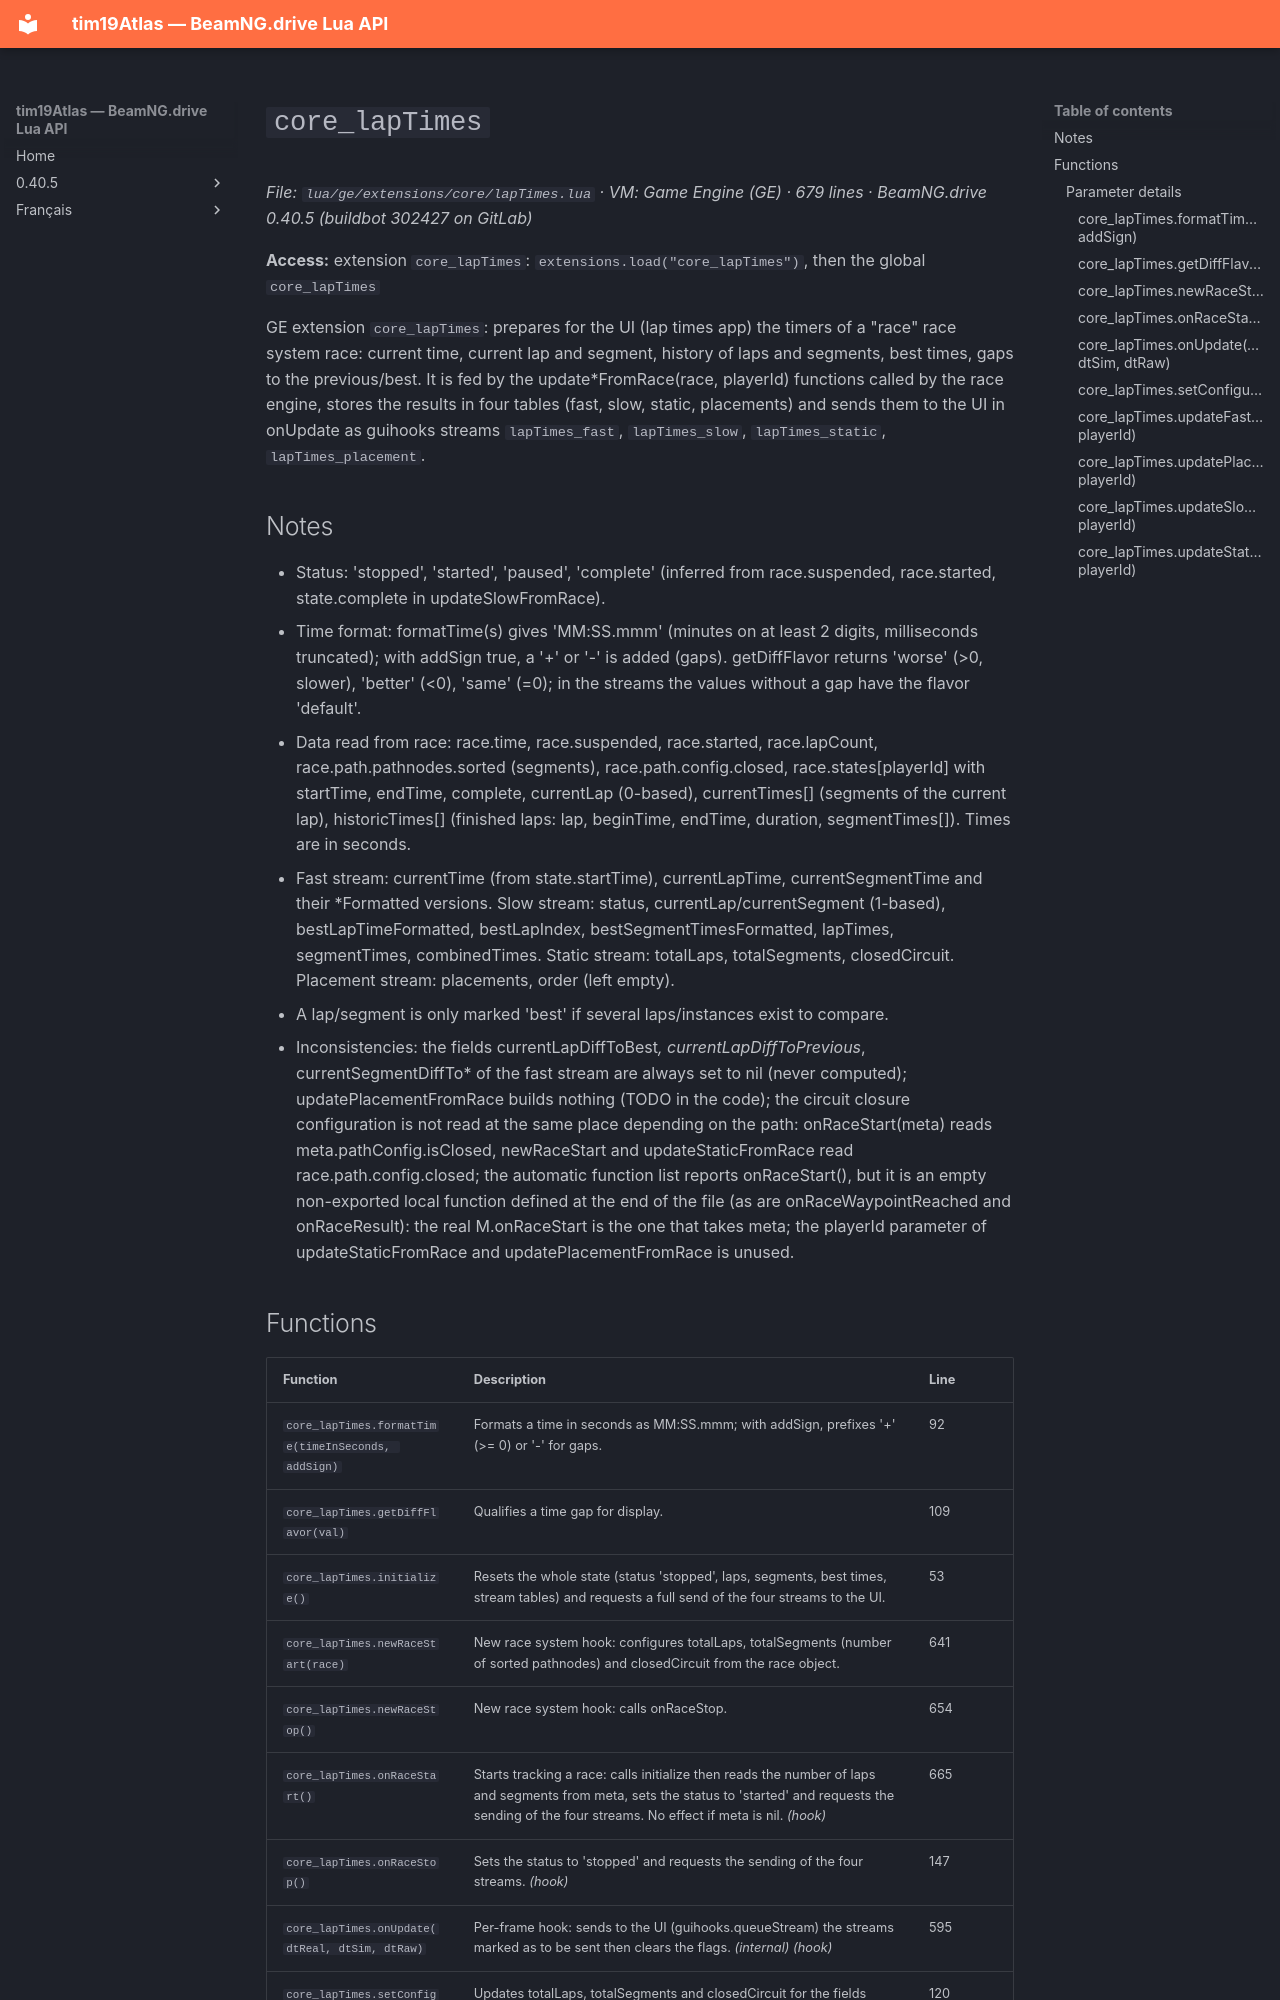

repository: Tim0219800/beamng-lua-atlas · page: 0.40.5/ge/extensions/core/lapTimes.html · generator: mkdocs

# `core_lapTimes`

*File: `lua/ge/extensions/core/lapTimes.lua` · VM: Game Engine (GE) · 679 lines · BeamNG.drive 0.40.5 (buildbot 302427 on GitLab)*

**Access:** extension `core_lapTimes`: `extensions.load("core_lapTimes")`, then the global `core_lapTimes`

GE extension `core_lapTimes`: prepares for the UI (lap times app) the timers of a "race" race system race: current time, current lap and segment, history of laps and segments, best times, gaps to the previous/best. It is fed by the update*FromRace(race, playerId) functions called by the race engine, stores the results in four tables (fast, slow, static, placements) and sends them to the UI in onUpdate as guihooks streams `lapTimes_fast`, `lapTimes_slow`, `lapTimes_static`, `lapTimes_placement`.

## Notes

- Status: 'stopped', 'started', 'paused', 'complete' (inferred from race.suspended, race.started, state.complete in updateSlowFromRace).
- Time format: formatTime(s) gives 'MM:SS.mmm' (minutes on at least 2 digits, milliseconds truncated); with addSign true, a '+' or '-' is added (gaps). getDiffFlavor returns 'worse' (>0, slower), 'better' (<0), 'same' (=0); in the streams the values without a gap have the flavor 'default'.
- Data read from race: race.time, race.suspended, race.started, race.lapCount, race.path.pathnodes.sorted (segments), race.path.config.closed, race.states[playerId] with startTime, endTime, complete, currentLap (0-based), currentTimes[] (segments of the current lap), historicTimes[] (finished laps: lap, beginTime, endTime, duration, segmentTimes[]). Times are in seconds.
- Fast stream: currentTime (from state.startTime), currentLapTime, currentSegmentTime and their *Formatted versions. Slow stream: status, currentLap/currentSegment (1-based), bestLapTimeFormatted, bestLapIndex, bestSegmentTimesFormatted, lapTimes, segmentTimes, combinedTimes. Static stream: totalLaps, totalSegments, closedCircuit. Placement stream: placements, order (left empty).
- A lap/segment is only marked 'best' if several laps/instances exist to compare.
- Inconsistencies: the fields currentLapDiffToBest*, currentLapDiffToPrevious*, currentSegmentDiffTo* of the fast stream are always set to nil (never computed); updatePlacementFromRace builds nothing (TODO in the code); the circuit closure configuration is not read at the same place depending on the path: onRaceStart(meta) reads meta.pathConfig.isClosed, newRaceStart and updateStaticFromRace read race.path.config.closed; the automatic function list reports onRaceStart(), but it is an empty non-exported local function defined at the end of the file (as are onRaceWaypointReached and onRaceResult): the real M.onRaceStart is the one that takes meta; the playerId parameter of updateStaticFromRace and updatePlacementFromRace is unused.
